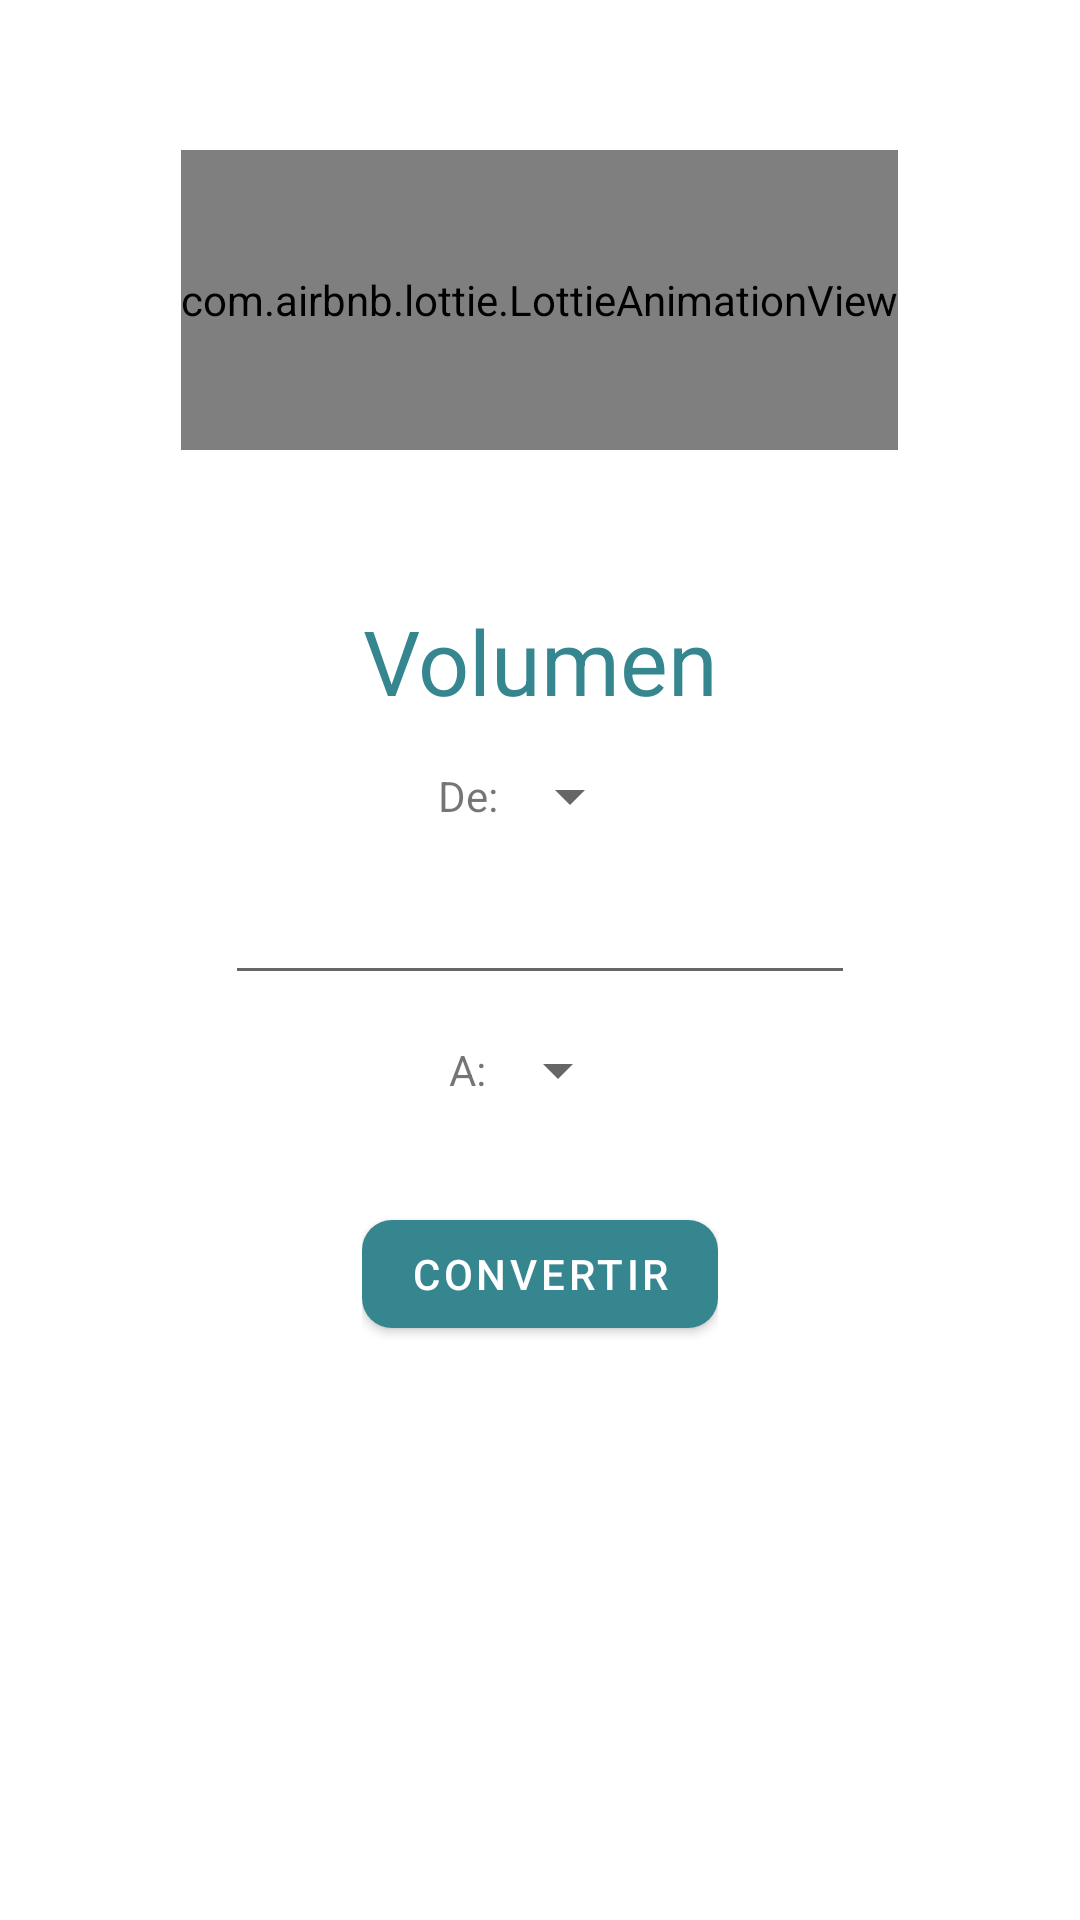

Write the Android layout XML for this screen, with the resource values it uses.
<!-- AndroidManifest.xml: application theme Theme.NavBotDialog -->
<!-- res/layout/fragment_volumen.xml -->
<?xml version="1.0" encoding="utf-8"?>
<LinearLayout xmlns:android="http://schemas.android.com/apk/res/android"
    xmlns:tools="http://schemas.android.com/tools"
    xmlns:app="http://schemas.android.com/apk/res-auto"
    android:layout_width="match_parent"
    android:layout_height="match_parent"
    tools:context=".Herramientas.Conversor.Fragmentos.VolumenFragment">

    <LinearLayout
        android:layout_width="match_parent"
        android:layout_height="wrap_content"
        android:orientation="vertical"
        android:gravity="center">

        <LinearLayout
            android:layout_width="wrap_content"
            android:layout_height="200dp"
            android:orientation="vertical"
            android:gravity="center">

            <com.airbnb.lottie.LottieAnimationView
                android:id="@+id/animationView"
                android:layout_width="match_parent"
                android:layout_height="100dp"
                app:lottie_rawRes="@raw/anim_volumen"
                app:lottie_autoPlay="true"
                app:lottie_loop="true"/>

        </LinearLayout>

        <TextView
            android:id="@+id/txt_tituloV"
            android:layout_width="match_parent"
            android:layout_height="wrap_content"
            android:gravity="center"
            android:text="Volumen"
            android:textColor="@color/lavanda"
            android:textSize="30sp" />

        <LinearLayout
            android:layout_width="wrap_content"
            android:layout_height="50dp"
            android:orientation="horizontal"
            android:gravity="center">

            <TextView
                android:layout_width="wrap_content"
                android:layout_height="wrap_content"
                android:text="@string/txt_de"/>

            <Spinner
                android:id="@+id/text_OpcionesEntradaVolumen"
                android:layout_width="match_parent"
                android:layout_height="wrap_content"
                android:ems="10"
                android:inputType="number" />

        </LinearLayout>

        <LinearLayout
            android:layout_width="wrap_content"
            android:layout_height="wrap_content"
            android:orientation="horizontal">

            <EditText
                android:id="@+id/text_entradaV"
                android:layout_width="match_parent"
                android:layout_height="wrap_content"
                android:gravity="center"
                android:ems="10"
                android:inputType="number" />

        </LinearLayout>

        <LinearLayout
            android:layout_width="wrap_content"
            android:layout_height="50dp"
            android:orientation="horizontal"
            android:gravity="center">

            <TextView
                android:layout_width="wrap_content"
                android:layout_height="wrap_content"
                android:text="@string/txt_a"/>

            <Spinner
                android:id="@+id/text_OpcionesSalidaV"
                android:layout_width="match_parent"
                android:layout_height="wrap_content"
                android:ems="10"
                android:inputType="number" />

        </LinearLayout>

        <LinearLayout
            android:layout_width="wrap_content"
            android:layout_height="wrap_content"
            android:orientation="horizontal">

            <TextView
                android:id="@+id/text_salidaV"
                android:layout_width="match_parent"
                android:layout_height="wrap_content"
                android:gravity="center"
                android:ems="10"/>

        </LinearLayout>

        <LinearLayout
            android:layout_width="wrap_content"
            android:layout_height="wrap_content"
            android:orientation="horizontal"
            android:gravity="center">

            <Button
                android:id="@+id/btn_ConvertirV"
                android:layout_width="wrap_content"
                android:layout_height="wrap_content"
                android:text="@string/btn_Convertir"
                app:cornerRadius="10dp"
                />

        </LinearLayout>

    </LinearLayout>

</LinearLayout>
<!-- resources referenced by this layout -->
<resources>
  <color name="lavanda">#368690</color>
  <string name="btn_Convertir">Convertir</string>
  <string name="txt_a">A:</string>
  <string name="txt_de">De:</string>
  <style name="Theme.NavBotDialog" parent="Theme.MaterialComponents.DayNight.NoActionBar">
          
          <item name="colorPrimary">@color/lavanda</item>
          <item name="colorPrimaryVariant">@color/lavanda</item>
          <item name="colorOnPrimary">@color/white</item>
          
          <item name="colorSecondary">@color/teal_200</item>
          <item name="colorSecondaryVariant">@color/teal_700</item>
          <item name="colorOnSecondary">@color/black</item>
          
          <item name="android:statusBarColor">?attr/colorPrimaryVariant</item>
          
  
      </style>
  <color name="white">#FFFFFFFF</color>
  <color name="teal_200">#FF03DAC5</color>
  <color name="teal_700">#FF018786</color>
  <color name="black">#FF000000</color>
</resources>
